pico-8 play session: hold ← + tap ❎

[t = 6 s] hold ← ~6s, tap ❎ ~10×
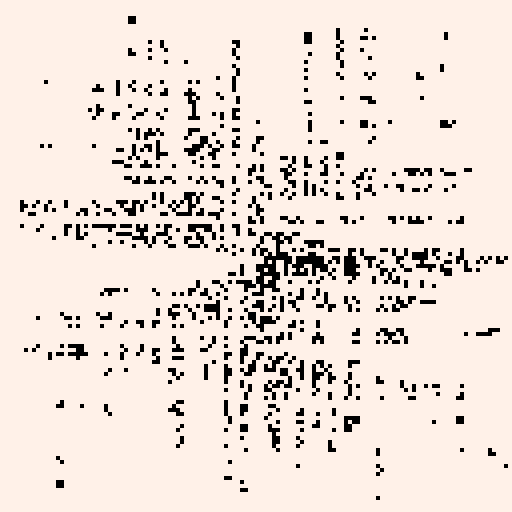
[t = 8 s] hold ← ~8s, tap ❎ ~14×
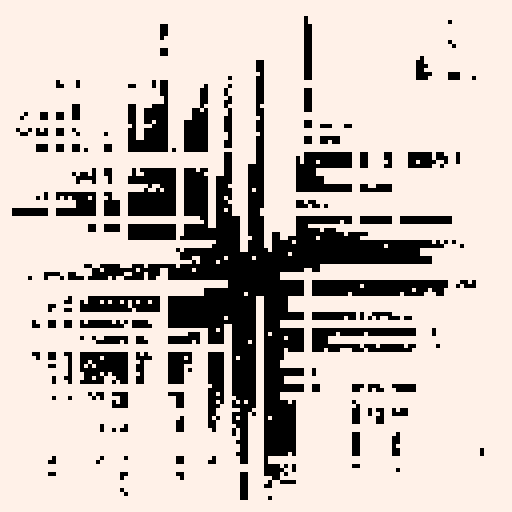

pico-8 cartridge
version 33
__lua__
-- random step a
-- alexthescott
-- 9/17/21

function new_line(x,ori)
	l={}
	l.x=x
	l.y=0
	l.p=30+rnd(68)
	l.gp=30+rnd(68)
	l.new_p=true
	l.dif=0
	l.gap=32
	l.ori=ori
	
	l.update=function(self)
		if self.new_p==true then
			self.dif=(self.gp-self.p)/75
			self.new_p=false
		end
		self.p+=self.dif
	end
	
	l.new_h=function(self,p)
		self.new_p=true
		if p==-1 then
			self.gp=20+rnd(88)
		else
			self.gp=p
		end
	end
	
	l.draw=function(self)
		local g=self.gap
		if self.ori==1 then
			line(self.x,0,self.x,self.p-g,7)
			line(self.x+1,0,self.x+1,self.p-g,7)
			line(self.x,self.p+g,self.x,128,7)
			line(self.x+1,self.p+g,self.x+1,128,7)
		else
			line(0,self.x,self.p-g,self.x,7)
			line(0,self.x+1,self.p-g,self.x+1,7)
			line(self.p+g,self.x,128,self.x,7)
			line(self.p+g,self.x+1,128,self.x+1,7)
		end
	end
	
	return l
end

function burn()
	for i=1, 1000 do
		x=rnd(128)\1
		y=rnd(128)\1
		pc=pget(x,y)
		if pc!=0 then
			pset(x,y,0)
		end 
	end
end

lines={}
size=64
for i=0,size do
	nl=new_line(i*(128/size),1)
	add(lines,nl)
end

for i=0,size do
	nl=new_line(i*(128/size),0)
	add(lines,nl)
end

across={}

fc=0

cls(7)
::♥::
if t()<2 then
	print("random step a",38,64,0)
else
	burn()
	
	for l in all(lines) do
		l:draw()
		l:update()
	end
	
	fc+=1
	
	if fc==75 then
		lines[1]:new_h(-1)
		for i=1,#lines-1 do
			lines[i+1]:new_h(lines[i].p)
		end
		fc=0
	end	
end
flip()
goto ♥
__gfx__
00000000000000000000000000000000000000000000000000000000000000000000000000000000000000000000000000000000000000000000000000000000
00000000000000000000000000000000000000000000000000000000000000000000000000000000000000000000000000000000000000000000000000000000
00700700000000000000000000000000000000000000000000000000000000000000000000000000000000000000000000000000000000000000000000000000
00077000000000000000000000000000000000000000000000000000000000000000000000000000000000000000000000000000000000000000000000000000
00077000000000000000000000000000000000000000000000000000000000000000000000000000000000000000000000000000000000000000000000000000
00700700000000000000000000000000000000000000000000000000000000000000000000000000000000000000000000000000000000000000000000000000
